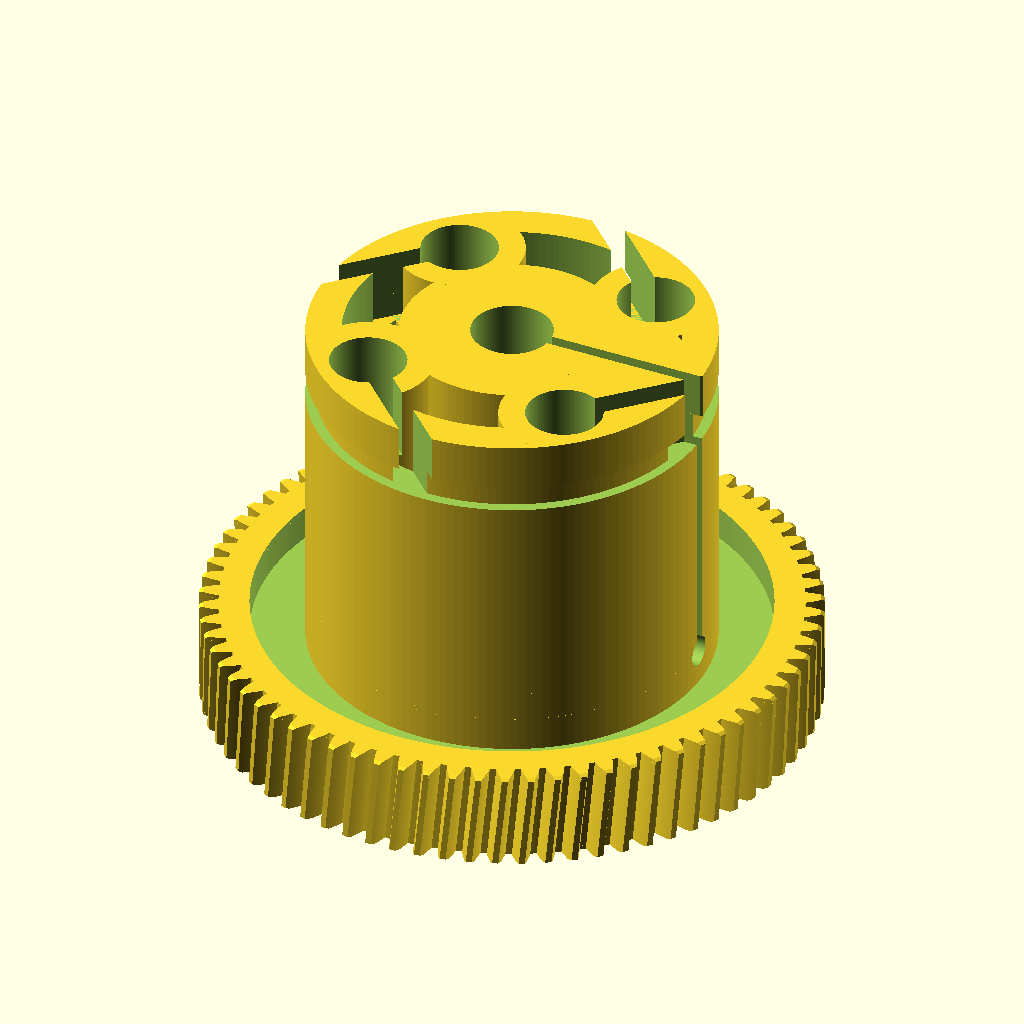
Cell 1: rendered with the file's own defaults.
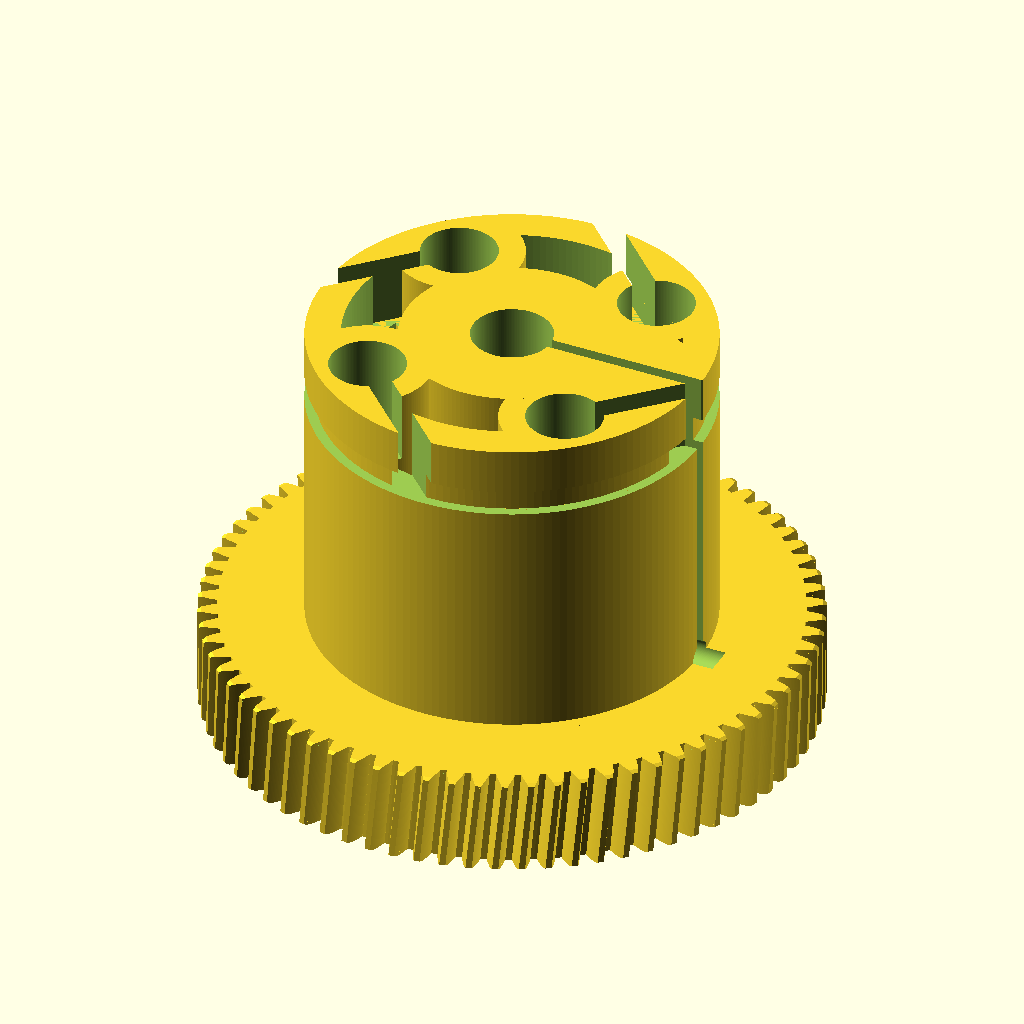
Cell 2: recess = false (everything else at default).
The same orthographic view direction (rotation 55°, 0°, 25°; colour scheme Cornfield) for every cell, with the view re-fitted per cell, so scale and position can differ between cells.
The OpenSCAD source (worm-wheel/_v2_sandbox.scad):
// =====================================================================
//  gear60.scad  --  involute gear, 7 mm bore, split clamping hub
//  Replacement for the white worm-wheel in the Bosch window-lift motor.
//
//  Original: 72 teeth (counted by DFT off the photos), tip dia 59.2 mm
//  measured -> module = 59.2 / 74 = 0.800 CONFIRMED.
//
//  DEFAULTS reproduce the original:
//      tip (outside) diameter = 59.20 mm
//      whole tooth height     =  2.00 mm
//      bore                   =  7.00 mm (+clearance)
//
//  Set z=73 for a literal 60.00 mm tip -- but that shifts the worm
//  centre distance by 0.4 mm and will bind in the stock housing.
//
//  Worm: single start, 10.00 mm outside dia -> pitch dia 8.40 mm
//        lead angle = atan(starts * m_x / d1) = 5.4403 deg
//        => wheel helix angle = 5.4403 deg, RIGHT hand (assumed)
// =====================================================================

/* [Gear teeth] */
// AXIAL module of the worm = TRANSVERSE module of this wheel. This is the
// quantity that must match the worm, and it is the one that was measured
// (59.2 tip / 74 = 0.800). Do not confuse it with the normal module,
// which is derived below as m_x * cos(helix).
m_x            = 0.8;
// number of teeth (72 = original; 73 -> tip dia exactly 60.00 when spur)
z              = 72;
// normal pressure angle (deg)
alpha_n        = 20;
// addendum factor  (tooth height above pitch circle = add_f * m_x)
add_f          = 1.00;
// dedendum factor  (below pitch circle = ded_f * m_x)
// 1.5 -> whole depth = 2.5*0.8 = 2.00 mm exactly
ded_f          = 1.50;
// helix angle (deg) = worm lead angle. 0 = spur.
//   helix = atan(starts * m_x / (worm_OD - 2*m_x))
helix          = 5.4403;
// helix hand -- MUST match the worm. A right-hand worm looks like an
// ordinary screw: its thread rises to the right on the near side.
hand           = "right";
// backlash removed from tooth thickness, per flank (mm)
backlash       = 0.06;

/* [Hub style] */
// "clamp" = split hub + M3 pinch bolt  (grips a SMOOTH shaft, recommended)
// "grub"  = 2 radial M3 grub screws
// "plain" = bore only
hub_style      = "clamp";

/* [Body] */
face_width     = 10.0;   // toothed gear thickness
bore_d         = 7.0;    // nominal shaft bore
bore_clear     = 0.20;   // clearance in the gear body (non-gripping part)
hub_d          = 22.0;   // boss around the bore
hub_ext        = 12.0;   // hub sticking out above the gear face
rim_wall       = 3.0;    // solid material under the tooth roots
web_t          = 3.0;    // thickness of the central web
recess         = true;   // recess the web on both faces (saves material)
chamfer        = 0.4;    // tip chamfer on both faces (0 = off)

/* [Split clamping hub] */
// The clamp section grips, so it runs tighter than the body bore.
clamp_clear    = 0.10;   // clearance in the clamped section
slit_w         = 1.20;   // slit width -- must be able to close onto the shaft
slit_relief_d  = 3.00;   // stress-relief round at the root of the slit
ear_x          = 12.0;   // centre of the ear boss, from the axis
ear_w          = 13.0;   // ear width across the slit
pinch_d        = 3.40;   // M3 clearance, near jaw
pinch_head_d   = 6.40;   // socket-head counterbore
pinch_head_t   = 3.40;
// far jaw: "insert" = M3 heat-set, "nut" = hex trap, "tap" = threaded plastic
pinch_far      = "insert";

/* [Grub screw -- only used when hub_style = "grub"] */
grub_screw     = true;
// "insert" = M3 brass heat-set insert  (strongest, recommended)
// "tap"    = tap / thread-form M3 straight into the plastic
// "nut"    = hex pocket for a real M3 nut
grub_mode      = "insert";
grub_count     = 2;      // 2 screws grip a smooth shaft far better than 1
grub_spread    = 120;    // angle between screws (deg)
grub_angle0    = 0;      // rotate the whole screw group (deg)
thru_d         = 3.2;    // M3 clearance, runs from the seat down to the bore
insert_d       = 4.0;    // heat-set insert outside dia (typical M3: 4.0-4.2)
insert_depth   = 5.0;    // how deep the insert sits
tap_d          = 2.5;    // tap drill for M3 in plastic
nut_af         = 5.6;    // M3 nut across-flats + clearance
nut_t          = 2.6;    // M3 nut thickness + clearance

/* [Brake cable drum] */
// 4 road brake cables, pear nipples, pulled together, ~10 mm stroke.
// The drum is a thin SKIRT tied to the slim clamp collar by a web -- a
// solid dia-40 boss would be 10.8x stiffer to close (wall 7.45 -> 16.45,
// bending goes as t^3) and the M3 pinch bolt could never grip.
drum           = true;
drum_d         = 40.0;   // cable drum outside dia
drum_wall      = 3.5;    // skirt wall thickness
drum_web_t     = 3.0;    // web tying the skirt to the clamp collar
groove_w       = 2.6;    // cable groove width
groove_dp      = 1.0;    // cable groove depth  -> floor at r 19.0
groove_z       = 16.0;   // groove centre height
cables         = 4;      // number of anchor stations
cable_a0       = 45;     // first station angle -- keeps them off the slit at 0
nip_d          = 7.6;    // pear nipple pocket dia (7.0 head + clearance)
nip_r          = 14.8;   // pocket centre radius; leaves 1.40 mm wall at the OD
nip_depth      = 9.0;    // pocket depth down from the top face
wire_w         = 2.4;    // wire slot width (1.6 wire + clearance)
boss_wall      = 2.6;    // material around each nipple pocket
// LOADING ROUTE. false = the wire slot is a closed tunnel at groove level,
// so the only way in is to thread the free end of the cable through it from
// the outside and pull the nipple down the pocket -- which is why the first
// build could not be cabled by hand. true = the same slot runs on up to the
// top face, making an open chute: drop the nipple in, let the wire fall
// sideways into the notch, done. The nipple still cannot escape -- it is
// Ø7 against a 2.4 mm gap -- and the load is still taken by the two lands
// either side of the slot, which is where it was taken before.
wire_entry     = true;

/* [Optional] */
lighten_holes  = 0;      // number of lightening holes in the web (0 = none)
lighten_d      = 7.0;

/* [Quality] */
flank_steps    = 14;     // involute points per flank
$fn            = 160;

// ---------------------------------------------------------------------
//  DERIVED
// ---------------------------------------------------------------------
alpha_t = atan(tan(alpha_n) / cos(helix));      // transverse pressure angle
m_t     = m_x;                                  // transverse == worm axial
m_n     = m_x * cos(helix);                     // normal module (derived)
r_p     = z * m_t / 2;                          // pitch radius
r_b     = r_p * cos(alpha_t);                   // base radius
// Worm-gearing convention: tooth depth is referenced to the AXIAL module,
// not the normal one. At helix = 0 the two coincide, so this is a no-op
// for the spur variant.
r_a     = r_p + add_f * m_x;                    // tip radius
r_f     = r_p - ded_f * m_x;                    // root radius
depth   = r_a - r_f;                            // whole tooth height

// involute polar angle at radius r, in DEGREES
function inv_deg(a) = tan(a) * 180 / PI - a;
function theta(r)   = inv_deg(acos(min(1, r_b / r)));

// half tooth angular width referenced through the involute
bl_ang  = backlash / r_p * 180 / PI;            // backlash as an angle
beta    = 90 / z + inv_deg(alpha_t) - bl_ang;

function flank(r) = beta - theta(r);

r_start = max(r_b, r_f) + 0.001;                // involute is undefined below r_b
r_in    = r_f * 0.90;                           // tuck inside the root disc

function fr(i) = r_start + (r_a - r_start) * i / flank_steps;

tooth_pts = concat(
    [ [ r_in * cos(-flank(r_start)), r_in * sin(-flank(r_start)) ] ],
    [ for (i = [0 : flank_steps]) let (r = fr(i), a = -flank(r))
        [ r * cos(a), r * sin(a) ] ],
    [ for (i = [flank_steps : -1 : 0]) let (r = fr(i), a = flank(r))
        [ r * cos(a), r * sin(a) ] ],
    [ [ r_in * cos(flank(r_start)), r_in * sin(flank(r_start)) ] ]
);

module gear_2d() {
    union() {
        circle(r = r_f);
        for (i = [0 : z - 1]) rotate(i * 360 / z) polygon(tooth_pts);
    }
}

// Twist needed to realise the helix over the face width. OpenSCAD's twist
// is CLOCKWISE-positive seen from +Z, so a right-hand helix needs a
// negative value.
hand_sign = (hand == "left") ? 1 : -1;
twist = hand_sign * face_width * tan(helix) / r_p * 180 / PI;

// A small twist angle would otherwise bottom out at 2 slices, leaving the
// helical flank as two straight bands. Drive the slice count off the face
// width instead, so the flank stays smooth at any helix angle.
n_slices = (helix == 0) ? 1 : max(8, ceil(face_width / 0.5));

module gear_body() {
    linear_extrude(height = face_width, twist = twist,
                   slices = n_slices, convexity = 12)
        gear_2d();
}

// ---------------------------------------------------------------------
//  CUTS
// ---------------------------------------------------------------------
module web_recess() {
    // annular pocket between hub and rim, on both faces. With the drum
    // fitted the pocket has to start OUTSIDE the skirt, otherwise the
    // skirt would be bridging over a void on the top face.
    r_out = r_f - rim_wall;
    r_ins = drum ? drum_d / 2 : hub_d / 2;
    if (recess && r_out > r_ins + 1) {
        pocket = (face_width - web_t) / 2;
        for (zz = [-0.01, face_width - pocket + 0.01])
            translate([0, 0, zz])
                difference() {
                    cylinder(h = pocket, r = r_out);
                    translate([0, 0, -1]) cylinder(h = pocket + 2, r = r_ins);
                }
    }
}

module tip_chamfers() {
    if (chamfer > 0) {
        // conical cut at both faces, starting just below the root circle
        translate([0, 0, -0.01])
            difference() {
                cylinder(h = chamfer + 0.02, r = r_a + 1);
                cylinder(h = chamfer + 0.02, r1 = r_a - chamfer, r2 = r_a + 0.5);
            }
        translate([0, 0, face_width - chamfer - 0.01])
            difference() {
                cylinder(h = chamfer + 0.02, r = r_a + 1);
                cylinder(h = chamfer + 0.02, r1 = r_a + 0.5, r2 = r_a - chamfer);
            }
    }
}

// Radial screws go through the EXTENDED part of the hub, above the gear
// face. That keeps them clear of the web and the teeth, and the seat is
// reachable with a hex key once the gear is on the shaft.
module grub_holes() {
    r_hub = hub_d / 2;
    zc    = (hub_ext > 0) ? face_width + hub_ext / 2 : face_width / 2;
    for (i = [0 : grub_count - 1])
        rotate(grub_angle0 + i * grub_spread)
            translate([0, 0, zc]) rotate([0, 90, 0]) {
                // shank hole, from the axis out through the hub wall
                cylinder(h = r_hub + 0.5,
                         d = (grub_mode == "tap") ? tap_d : thru_d);
                // seat for the insert / nut, opening at the hub surface
                if (grub_mode == "insert")
                    translate([0, 0, r_hub - insert_depth])
                        cylinder(h = insert_depth + 0.5, d = insert_d);
                if (grub_mode == "nut")
                    translate([0, 0, r_hub - nut_t])
                        cylinder(h = nut_t + 0.5, d = nut_af / cos(30), $fn = 6);
            }
}

// --- split clamping hub -------------------------------------------------
// The hub is a C in cross-section, opening towards +X. A radial slit at
// y = 0 lets the two jaws close onto the shaft when the M3 pinch bolt is
// tightened. The slit stops at the gear face and ends in a round relief
// so there is no sharp crack starter at its root.
ear_reach = ear_x + ear_w / 2;

// Stadium-shaped pad so the bolt head and the insert both land on FLAT,
// parallel faces at exactly y = +/- ear_w/2. A plain hull() onto the hub
// would still be on its tangent line at x = ear_x and leave a skin over
// the counterbore.
module clamp_ear_2d() {
    union() {
        circle(d = hub_d);
        hull() {
            translate([ear_x,      0]) circle(d = ear_w);
            translate([hub_d / 4,  0]) circle(d = ear_w);
        }
    }
}

module clamp_ear() {
    translate([0, 0, face_width]) linear_extrude(hub_ext) clamp_ear_2d();
}

// --- brake cable drum ---------------------------------------------------
// Skirt + web, sitting on the gear face and topping out flush with the
// clamp collar, so overall height stays at 22.
module drum_body() {
    if (drum) {
        r_o = drum_d / 2;
        // The drum lands on the gear face, so the skirt/web/boss BOTTOMS
        // are coplanar with the gear TOP -- three coincident faces in one
        // union. That is a degeneracy waiting to happen: at z=74 it threw
        // off a 6-triangle zero-volume flake at z=10.00, x=16.50 (a second
        // shell, genus 12 instead of 13), while z=72/73/75/76 came out
        // clean. Sink the drum 0.01 into the gear -- buried inside solid
        // material, volume unchanged to 0.01 mm3 -- and every tooth count
        // renders as one shell. Heights carry the same +eps so the top
        // face stays at exactly face_width + hub_ext = 22.
        eps = 0.01;
        translate([0, 0, face_width - eps]) {
            difference() {                       // the skirt itself
                cylinder(h = hub_ext + eps, r = r_o);
                translate([0, 0, -1])
                    cylinder(h = hub_ext + 2, r = r_o - drum_wall);
            }
            cylinder(h = drum_web_t + eps, r = r_o);   // web out to the skirt

            // Local bosses at each cable station. Above the web the gap
            // between collar and skirt is open air, so without these the
            // nipple pocket would not be a socket at all -- just a slot
            // the nipple sits loose in. Each boss also ties the skirt
            // back to the collar.
            for (i = [0 : cables - 1]) rotate(cable_a0 + i * 360 / cables)
                intersection() {
                    cylinder(h = hub_ext + eps, r = r_o);
                    translate([nip_r, 0, 0])
                        cylinder(h = hub_ext + eps, d = nip_d + boss_wall * 2);
                }
        }
    }
}

module drum_cuts() {
    if (drum) {
        r_o = drum_d / 2;
        // cable groove all the way round
        translate([0, 0, groove_z - groove_w / 2])
            difference() {
                cylinder(h = groove_w, r = r_o + 1);
                cylinder(h = groove_w, r = r_o - groove_dp);
            }
        top_z  = face_width + hub_ext;
        slot_z = groove_z - groove_w / 2;        // floor of the wire notch
        slot_h = wire_entry ? (top_z - slot_z + 1) : groove_w;
        for (i = [0 : cables - 1]) rotate(cable_a0 + i * 360 / cables) {
            // pear-nipple pocket, loaded from the top face
            translate([nip_r, 0, top_z - nip_depth])
                cylinder(h = nip_depth + 1, d = nip_d);
            // wire slot: leaves the pocket tangentially at groove level,
            // and (wire_entry) carries on up to the top face as an open
            // chute so the cable can be dropped in from above.
            translate([nip_r, 0, slot_z]) rotate([0, 0, 90])
                translate([0, -wire_w / 2, 0])
                    cube([r_o + 4, wire_w, slot_h]);
        }
    }
}

module clamp_cuts() {
    y0 = ear_w / 2;                    // the flat bolt faces
    zc = face_width + hub_ext / 2;

    // The slit must break the SKIRT too, or the drum welds the jaws shut.
    reach = (drum ? max(ear_reach, drum_d / 2) : ear_reach) + 2;

    // the slit
    translate([0, -slit_w / 2, face_width])
        cube([reach, slit_w, hub_ext + 1]);
    // rounded stress relief along the root of the slit
    translate([0, 0, face_width]) rotate([0, 90, 0])
        cylinder(h = reach, d = slit_relief_d);

    // pinch bolt: axis along +Y, crossing the slit inside the ear.
    // local +z maps to global +y here, so all depths are from the flats.
    translate([ear_x, 0, zc]) rotate([-90, 0, 0]) {
        // shank through the near jaw and across the slit
        translate([0, 0, -0.001]) cylinder(h = y0 + 1, d = pinch_d);
        // socket-head counterbore, opening on the +Y flat. With the drum
        // fitted this has to keep going out through the skirt, or there
        // is no way to reach the bolt with a hex key.
        translate([0, 0, y0 - pinch_head_t])
            cylinder(h = drum ? (drum_d / 2 + 2 - y0 + pinch_head_t)
                              : (pinch_head_t + 1),
                     d = pinch_head_d);
        // far jaw
        if (pinch_far == "tap")
            translate([0, 0, -y0 - 1]) cylinder(h = y0 + 1.001, d = tap_d);
        else
            translate([0, 0, -y0 - 1]) cylinder(h = y0 + 1.001, d = pinch_d);
        if (pinch_far == "insert")
            translate([0, 0, -y0 - 0.5])
                cylinder(h = insert_depth + 0.5, d = insert_d);
        if (pinch_far == "nut")
            translate([0, 0, -y0 - 0.5])
                cylinder(h = nut_t + 0.5, d = nut_af / cos(30), $fn = 6);
    }
}

module cuts() {
    // bore -- looser through the gear body, tighter where the clamp grips
    if (hub_style == "clamp") {
        translate([0, 0, -1])
            cylinder(h = face_width + 1.001, d = bore_d + bore_clear);
        translate([0, 0, face_width])
            cylinder(h = hub_ext + 1, d = bore_d + clamp_clear);
    } else {
        translate([0, 0, -1])
            cylinder(h = face_width + hub_ext + 2, d = bore_d + bore_clear);
    }
    web_recess();
    tip_chamfers();
    drum_cuts();
    if (hub_style == "clamp") clamp_cuts();
    if (hub_style == "grub" && grub_screw) grub_holes();
    if (lighten_holes > 0) {
        r_ring = ((r_f - rim_wall) + hub_d / 2) / 2;
        for (i = [0 : lighten_holes - 1])
            rotate(i * 360 / lighten_holes)
                translate([r_ring, 0, -1])
                    cylinder(h = face_width + 2, d = lighten_d);
    }
}

// ---------------------------------------------------------------------
module gear60() {
    difference() {
        union() {
            gear_body();
            // hub boss: survives the web recess and carries the clamp
            cylinder(h = face_width + hub_ext, d = hub_d);
            if (hub_style == "clamp") clamp_ear();
            drum_body();
        }
        cuts();
    }
}

gear60();

// ---------------------------------------------------------------------
echo(str("== gear60 =="));
echo(str("teeth z           = ", z));
echo(str("axial/transv m_x  = ", m_x, "   <-- must match the worm"));
echo(str("normal module m_n = ", m_n, " (derived)"));
echo(str("helix angle       = ", helix, " deg, ", hand, " hand"));
echo(str("twist over face   = ", twist, " deg"));
echo(str("pitch  dia        = ", 2 * r_p, " mm"));
echo(str("TIP    dia        = ", 2 * r_a, " mm   <-- original measured 59.20"));
echo(str("root   dia        = ", 2 * r_f, " mm"));
echo(str("tooth height      = ", depth, " mm   <-- 2.00 (0.2 deeper root than std)"));
echo(str("base   dia        = ", 2 * r_b, " mm"));
echo(str("circular pitch    = ", PI * m_t, " mm"));
echo(str("bore              = ", bore_d + bore_clear, " mm"));
echo(str("hub dia / total h = ", hub_d, " / ", face_width + hub_ext, " mm"));
echo(str("hub style         = ", hub_style));
if (hub_style == "clamp") {
    echo(str("clamp bore        = ", bore_d + clamp_clear, " mm"));
    echo(str("slit              = ", slit_w, " mm wide, out to r=", ear_reach,
             " (root circle is r=", r_f, ")"));
    echo(str("pinch bolt        = M3 at x=", ear_x, ", z=", face_width + hub_ext / 2,
             ", far jaw = ", pinch_far));
    echo(str("jaw wall at bore  = ", (hub_d - bore_d - clamp_clear) / 2, " mm"));
}
if (hub_style == "grub")
    echo(str("grub screws       = ", grub_count, " x M3 (", grub_mode, ")"));

z=74;
add_f=0.875;
bore_d=8.0;
hub_ext=32.0;
groove_z=36.0;
wire_entry=true;
Customizer parameters (derived from the source; name, type, default, range or options):
m_x: number, default 0.8
z: number, default 72
alpha_n: number, default 20
add_f: number, default 1
ded_f: number, default 1.5
helix: number, default 5.4403
hand: string, default "right"
backlash: number, default 0.06
hub_style: string, default "clamp"
face_width: number, default 10
bore_d: number, default 7
bore_clear: number, default 0.2
hub_d: number, default 22
hub_ext: number, default 12
rim_wall: number, default 3
web_t: number, default 3
recess: bool, default true
chamfer: number, default 0.4
clamp_clear: number, default 0.1
slit_w: number, default 1.2
slit_relief_d: number, default 3
ear_x: number, default 12
ear_w: number, default 13
pinch_d: number, default 3.4
pinch_head_d: number, default 6.4
pinch_head_t: number, default 3.4
pinch_far: string, default "insert"
grub_screw: bool, default true
grub_mode: string, default "insert"
grub_count: number, default 2
grub_spread: number, default 120
grub_angle0: number, default 0
thru_d: number, default 3.2
insert_d: number, default 4
insert_depth: number, default 5
tap_d: number, default 2.5
nut_af: number, default 5.6
nut_t: number, default 2.6
drum: bool, default true
drum_d: number, default 40
drum_wall: number, default 3.5
drum_web_t: number, default 3
groove_w: number, default 2.6
groove_dp: number, default 1
groove_z: number, default 16
cables: number, default 4
cable_a0: number, default 45
nip_d: number, default 7.6
nip_r: number, default 14.8
nip_depth: number, default 9
wire_w: number, default 2.4
boss_wall: number, default 2.6
wire_entry: bool, default true
lighten_holes: number, default 0
lighten_d: number, default 7
flank_steps: number, default 14
